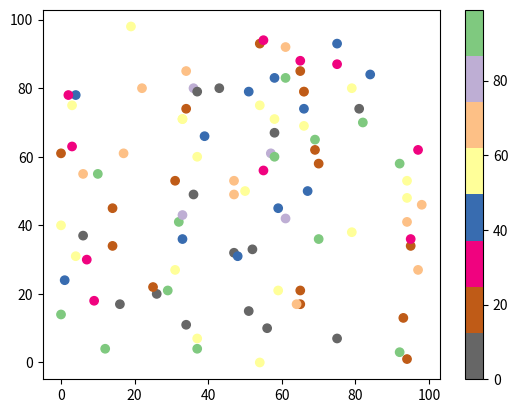

This figure's Python source:
# W3Schools, Python Matplotlib, Scatter
import matplotlib.pyplot as plt
import numpy as np

x = np.random.randint(100, size=(100))
y = np.random.randint(100, size=(100))
colors = np.random.randint(100, size=(100))

plt.scatter(x, y, c=colors, cmap='Accent_r')
plt.colorbar()
plt.show()
